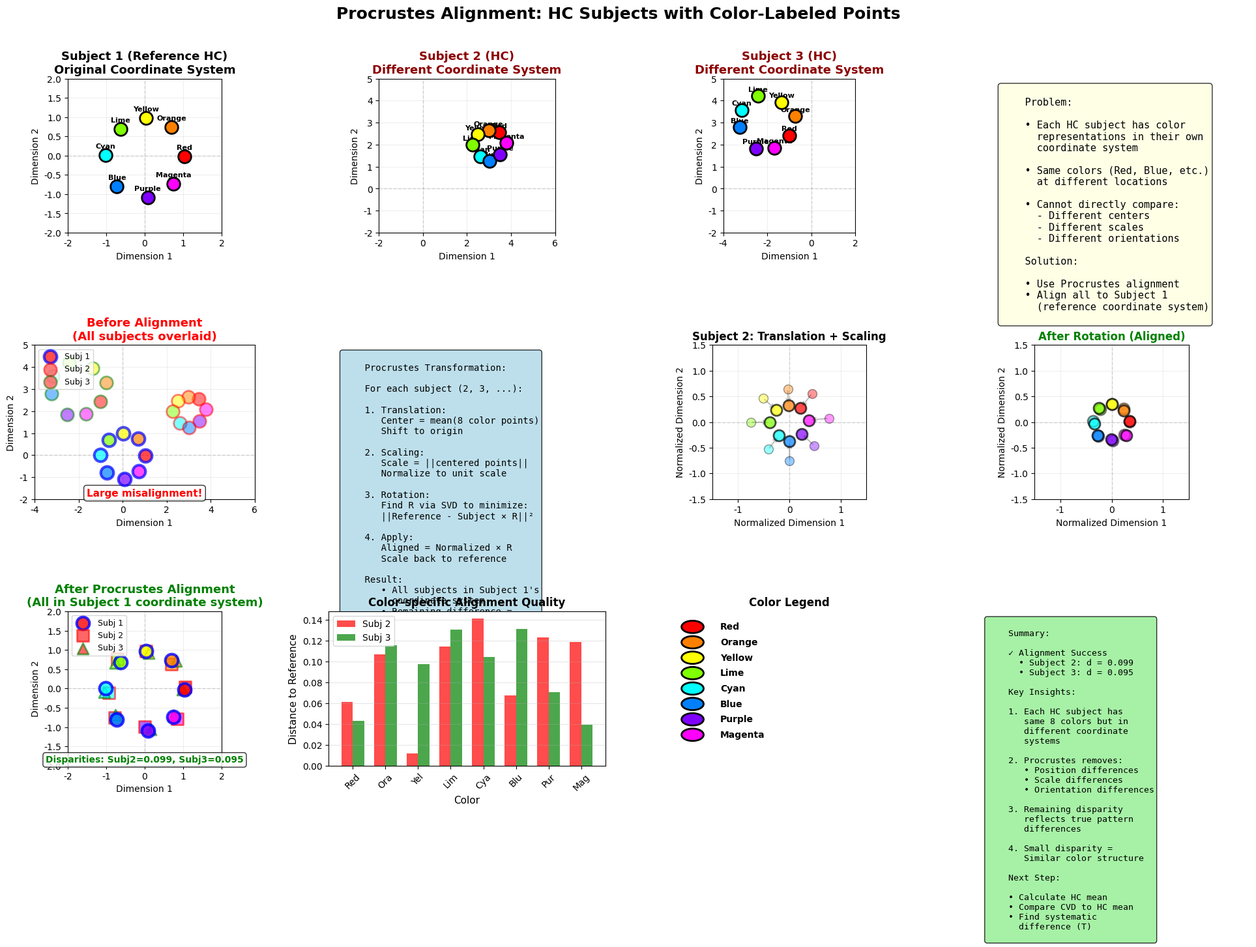

Write the Python code that produced this figure. (Note: this script raises an exception after producing the figure.)
#!/usr/bin/env python3
"""
Procrustes Concept: Color-labeled Points Visualization
======================================================

HC subjects끼리 정렬하는 과정을 8개 color points로 시각화
"""

import numpy as np
import matplotlib.pyplot as plt
import matplotlib.patches as mpatches
from matplotlib.patches import FancyArrowPatch
from mpl_toolkits.mplot3d import proj3d

# Set up matplotlib
plt.rcParams['font.family'] = 'DejaVu Sans'
plt.rcParams['axes.unicode_minus'] = False

# 8 colors for visualization
COLORS_RGB = [
    '#FF0000',  # Red (0°)
    '#FF8000',  # Orange (45°)
    '#FFFF00',  # Yellow (90°)
    '#80FF00',  # Lime (135°)
    '#00FFFF',  # Cyan (180°)
    '#0080FF',  # Blue (225°)
    '#8000FF',  # Purple (270°)
    '#FF00FF',  # Magenta (315°)
]

COLOR_NAMES = ['Red', 'Orange', 'Yellow', 'Lime', 'Cyan', 'Blue', 'Purple', 'Magenta']


def create_synthetic_color_pattern(seed=42, noise_level=0.1):
    """Create synthetic 8-color pattern in 2D space"""
    np.random.seed(seed)

    # Create circular arrangement of 8 colors
    angles = np.linspace(0, 2*np.pi, 9)[:-1]  # 8 points

    # Base pattern (unit circle)
    x = np.cos(angles)
    y = np.sin(angles)

    # Add slight noise
    x += np.random.randn(8) * noise_level
    y += np.random.randn(8) * noise_level

    pattern = np.column_stack([x, y])

    return pattern


def transform_pattern(pattern, translation=(0, 0), rotation=0, scale=1.0):
    """Apply geometric transformation to pattern"""
    # Scale
    pattern_scaled = pattern * scale

    # Rotate
    theta = np.radians(rotation)
    R = np.array([
        [np.cos(theta), -np.sin(theta)],
        [np.sin(theta), np.cos(theta)]
    ])
    pattern_rotated = pattern_scaled @ R.T

    # Translate
    pattern_transformed = pattern_rotated + np.array(translation)

    return pattern_transformed


def procrustes_align_2d(reference, target):
    """Procrustes alignment in 2D"""
    # Center
    ref_center = reference.mean(axis=0)
    tgt_center = target.mean(axis=0)

    ref_centered = reference - ref_center
    tgt_centered = target - tgt_center

    # Scale
    ref_scale = np.linalg.norm(ref_centered)
    tgt_scale = np.linalg.norm(tgt_centered)

    ref_normalized = ref_centered / ref_scale
    tgt_normalized = tgt_centered / tgt_scale

    # Rotation (SVD)
    H = tgt_normalized.T @ ref_normalized
    U, S, Vt = np.linalg.svd(H)
    R = U @ Vt

    # Apply to get aligned version
    tgt_aligned = tgt_normalized @ R

    # Scale back to reference scale
    tgt_aligned = tgt_aligned * ref_scale + ref_center

    # Calculate disparity
    disparity = np.sqrt(np.sum((ref_normalized - tgt_normalized @ R)**2) / np.sum(ref_normalized**2))

    return tgt_aligned, disparity


def plot_color_points(ax, pattern, colors, labels=True, alpha=1.0, s=200, linewidths=2):
    """Plot 8 color points"""
    for i in range(8):
        ax.scatter(pattern[i, 0], pattern[i, 1],
                  c=colors[i], s=s, alpha=alpha,
                  edgecolors='black', linewidths=linewidths, zorder=5)

        if labels:
            ax.text(pattern[i, 0], pattern[i, 1] + 0.15,
                   COLOR_NAMES[i],
                   ha='center', va='bottom', fontsize=8, fontweight='bold')


def create_hc_alignment_concept_figure():
    """Create comprehensive HC-HC alignment concept figure"""

    fig = plt.figure(figsize=(20, 14))
    fig.suptitle('Procrustes Alignment: HC Subjects with Color-Labeled Points',
                 fontsize=18, fontweight='bold', y=0.98)

    # Create synthetic data
    # Subject 1 (Reference)
    subj1 = create_synthetic_color_pattern(seed=42, noise_level=0.05)

    # Subject 2 (different coordinate system)
    subj2_base = create_synthetic_color_pattern(seed=43, noise_level=0.08)
    subj2_original = transform_pattern(subj2_base,
                                       translation=(3, 2),
                                       rotation=45,
                                       scale=0.7)

    # Subject 3 (another different system)
    subj3_base = create_synthetic_color_pattern(seed=44, noise_level=0.06)
    subj3_original = transform_pattern(subj3_base,
                                       translation=(-2, 3),
                                       rotation=-30,
                                       scale=1.2)

    # Align subjects
    subj2_aligned, disp2 = procrustes_align_2d(subj1, subj2_original)
    subj3_aligned, disp3 = procrustes_align_2d(subj1, subj3_original)

    # === Row 1: Individual subjects in their own coordinate systems ===

    # Panel 1: Subject 1 (Reference)
    ax1 = plt.subplot(3, 4, 1)
    plot_color_points(ax1, subj1, COLORS_RGB, labels=True)
    ax1.axhline(0, color='gray', linestyle='--', alpha=0.3, linewidth=1)
    ax1.axvline(0, color='gray', linestyle='--', alpha=0.3, linewidth=1)
    ax1.set_xlim(-2, 2)
    ax1.set_ylim(-2, 2)
    ax1.set_aspect('equal')
    ax1.set_title('Subject 1 (Reference HC)\nOriginal Coordinate System',
                  fontsize=13, fontweight='bold')
    ax1.set_xlabel('Dimension 1')
    ax1.set_ylabel('Dimension 2')
    ax1.grid(True, alpha=0.2)

    # Panel 2: Subject 2 (Original)
    ax2 = plt.subplot(3, 4, 2)
    plot_color_points(ax2, subj2_original, COLORS_RGB, labels=True)
    ax2.axhline(0, color='gray', linestyle='--', alpha=0.3, linewidth=1)
    ax2.axvline(0, color='gray', linestyle='--', alpha=0.3, linewidth=1)
    ax2.set_xlim(-2, 6)
    ax2.set_ylim(-2, 5)
    ax2.set_aspect('equal')
    ax2.set_title('Subject 2 (HC)\nDifferent Coordinate System',
                  fontsize=13, fontweight='bold', color='darkred')
    ax2.set_xlabel('Dimension 1')
    ax2.set_ylabel('Dimension 2')
    ax2.grid(True, alpha=0.2)

    # Panel 3: Subject 3 (Original)
    ax3 = plt.subplot(3, 4, 3)
    plot_color_points(ax3, subj3_original, COLORS_RGB, labels=True)
    ax3.axhline(0, color='gray', linestyle='--', alpha=0.3, linewidth=1)
    ax3.axvline(0, color='gray', linestyle='--', alpha=0.3, linewidth=1)
    ax3.set_xlim(-4, 2)
    ax3.set_ylim(-2, 5)
    ax3.set_aspect('equal')
    ax3.set_title('Subject 3 (HC)\nDifferent Coordinate System',
                  fontsize=13, fontweight='bold', color='darkred')
    ax3.set_xlabel('Dimension 1')
    ax3.set_ylabel('Dimension 2')
    ax3.grid(True, alpha=0.2)

    # Panel 4: Problem statement
    ax4 = plt.subplot(3, 4, 4)
    ax4.axis('off')

    problem_text = """
    Problem:

    • Each HC subject has color
      representations in their own
      coordinate system

    • Same colors (Red, Blue, etc.)
      at different locations

    • Cannot directly compare:
      - Different centers
      - Different scales
      - Different orientations

    Solution:

    • Use Procrustes alignment
    • Align all to Subject 1
      (reference coordinate system)
    """

    ax4.text(0.1, 0.95, problem_text, transform=ax4.transAxes,
            fontsize=11, verticalalignment='top', family='monospace',
            bbox=dict(boxstyle='round', facecolor='lightyellow', alpha=0.8))

    # === Row 2: Alignment process ===

    # Panel 5: Overlay before alignment
    ax5 = plt.subplot(3, 4, 5)

    # Plot all three subjects
    for i in range(8):
        ax5.scatter(subj1[i, 0], subj1[i, 1],
                   c=COLORS_RGB[i], s=200, alpha=0.7,
                   edgecolors='blue', linewidths=3, zorder=5,
                   label='Subj 1' if i == 0 else '')
        ax5.scatter(subj2_original[i, 0], subj2_original[i, 1],
                   c=COLORS_RGB[i], s=200, alpha=0.5,
                   edgecolors='red', linewidths=2, zorder=4,
                   label='Subj 2' if i == 0 else '')
        ax5.scatter(subj3_original[i, 0], subj3_original[i, 1],
                   c=COLORS_RGB[i], s=200, alpha=0.5,
                   edgecolors='green', linewidths=2, zorder=4,
                   label='Subj 3' if i == 0 else '')

    ax5.axhline(0, color='gray', linestyle='--', alpha=0.3, linewidth=1)
    ax5.axvline(0, color='gray', linestyle='--', alpha=0.3, linewidth=1)
    ax5.set_xlim(-4, 6)
    ax5.set_ylim(-2, 5)
    ax5.set_aspect('equal')
    ax5.set_title('Before Alignment\n(All subjects overlaid)',
                  fontsize=13, fontweight='bold', color='red')
    ax5.set_xlabel('Dimension 1')
    ax5.set_ylabel('Dimension 2')
    ax5.legend(loc='upper left', fontsize=9)
    ax5.grid(True, alpha=0.2)

    # Add text annotation
    ax5.text(0.5, 0.02, 'Large misalignment!', transform=ax5.transAxes,
            ha='center', fontsize=11, fontweight='bold', color='red',
            bbox=dict(boxstyle='round', facecolor='white', alpha=0.8))

    # Panel 6: Procrustes transformation
    ax6 = plt.subplot(3, 4, 6)
    ax6.axis('off')

    transform_text = """
    Procrustes Transformation:

    For each subject (2, 3, ...):

    1. Translation:
       Center = mean(8 color points)
       Shift to origin

    2. Scaling:
       Scale = ||centered points||
       Normalize to unit scale

    3. Rotation:
       Find R via SVD to minimize:
       ||Reference - Subject × R||²

    4. Apply:
       Aligned = Normalized × R
       Scale back to reference

    Result:
       • All subjects in Subject 1's
         coordinate system
       • Remaining difference =
         Disparity (d)
    """

    ax6.text(0.05, 0.95, transform_text, transform=ax6.transAxes,
            fontsize=10, verticalalignment='top', family='monospace',
            bbox=dict(boxstyle='round', facecolor='lightblue', alpha=0.8))

    # Panel 7: Alignment step-by-step for Subject 2
    ax7 = plt.subplot(3, 4, 7)

    # Show intermediate steps
    subj2_centered = subj2_original - subj2_original.mean(axis=0)
    subj2_scaled = subj2_centered / np.linalg.norm(subj2_centered)

    # Plot
    plot_color_points(ax7, subj2_centered, COLORS_RGB, labels=False, alpha=0.4, s=100, linewidths=1)
    plot_color_points(ax7, subj2_scaled, COLORS_RGB, labels=False, alpha=0.7, s=150, linewidths=2)

    # Draw arrows
    for i in range(8):
        ax7.annotate('', xy=(subj2_scaled[i, 0], subj2_scaled[i, 1]),
                    xytext=(subj2_centered[i, 0], subj2_centered[i, 1]),
                    arrowprops=dict(arrowstyle='->', color='gray', lw=1.5, alpha=0.5))

    ax7.axhline(0, color='gray', linestyle='--', alpha=0.3, linewidth=1)
    ax7.axvline(0, color='gray', linestyle='--', alpha=0.3, linewidth=1)
    ax7.set_xlim(-1.5, 1.5)
    ax7.set_ylim(-1.5, 1.5)
    ax7.set_aspect('equal')
    ax7.set_title('Subject 2: Translation + Scaling',
                  fontsize=12, fontweight='bold')
    ax7.set_xlabel('Normalized Dimension 1')
    ax7.set_ylabel('Normalized Dimension 2')
    ax7.grid(True, alpha=0.2)

    # Panel 8: After rotation
    ax8 = plt.subplot(3, 4, 8)

    # Rotation visualization
    subj1_normalized = (subj1 - subj1.mean(axis=0)) / np.linalg.norm(subj1 - subj1.mean(axis=0))
    subj2_normalized = (subj2_original - subj2_original.mean(axis=0)) / np.linalg.norm(subj2_original - subj2_original.mean(axis=0))

    H = subj2_normalized.T @ subj1_normalized
    U, S, Vt = np.linalg.svd(H)
    R = U @ Vt
    subj2_rotated = subj2_normalized @ R

    # Plot
    plot_color_points(ax8, subj1_normalized, COLORS_RGB, labels=False, alpha=0.5, s=150, linewidths=2)
    plot_color_points(ax8, subj2_rotated, COLORS_RGB, labels=False, alpha=0.7, s=150, linewidths=2)

    # Draw correspondence lines
    for i in range(8):
        ax8.plot([subj1_normalized[i, 0], subj2_rotated[i, 0]],
                [subj1_normalized[i, 1], subj2_rotated[i, 1]],
                'k--', alpha=0.3, linewidth=1)

    ax8.axhline(0, color='gray', linestyle='--', alpha=0.3, linewidth=1)
    ax8.axvline(0, color='gray', linestyle='--', alpha=0.3, linewidth=1)
    ax8.set_xlim(-1.5, 1.5)
    ax8.set_ylim(-1.5, 1.5)
    ax8.set_aspect('equal')
    ax8.set_title('After Rotation (Aligned)',
                  fontsize=12, fontweight='bold', color='green')
    ax8.set_xlabel('Normalized Dimension 1')
    ax8.set_ylabel('Normalized Dimension 2')
    ax8.grid(True, alpha=0.2)

    # === Row 3: Final aligned results ===

    # Panel 9: All aligned subjects
    ax9 = plt.subplot(3, 4, 9)

    # Plot all three subjects (aligned)
    for i in range(8):
        ax9.scatter(subj1[i, 0], subj1[i, 1],
                   c=COLORS_RGB[i], s=200, alpha=0.8,
                   edgecolors='blue', linewidths=3, zorder=5,
                   marker='o', label='Subj 1' if i == 0 else '')
        ax9.scatter(subj2_aligned[i, 0], subj2_aligned[i, 1],
                   c=COLORS_RGB[i], s=150, alpha=0.6,
                   edgecolors='red', linewidths=2, zorder=4,
                   marker='s', label='Subj 2' if i == 0 else '')
        ax9.scatter(subj3_aligned[i, 0], subj3_aligned[i, 1],
                   c=COLORS_RGB[i], s=150, alpha=0.6,
                   edgecolors='green', linewidths=2, zorder=4,
                   marker='^', label='Subj 3' if i == 0 else '')

        # Draw correspondence lines
        ax9.plot([subj1[i, 0], subj2_aligned[i, 0]],
                [subj1[i, 1], subj2_aligned[i, 1]],
                'r--', alpha=0.2, linewidth=1)
        ax9.plot([subj1[i, 0], subj3_aligned[i, 0]],
                [subj1[i, 1], subj3_aligned[i, 1]],
                'g--', alpha=0.2, linewidth=1)

    ax9.axhline(0, color='gray', linestyle='--', alpha=0.3, linewidth=1)
    ax9.axvline(0, color='gray', linestyle='--', alpha=0.3, linewidth=1)
    ax9.set_xlim(-2, 2)
    ax9.set_ylim(-2, 2)
    ax9.set_aspect('equal')
    ax9.set_title('After Procrustes Alignment\n(All in Subject 1 coordinate system)',
                  fontsize=13, fontweight='bold', color='green')
    ax9.set_xlabel('Dimension 1')
    ax9.set_ylabel('Dimension 2')
    ax9.legend(loc='upper left', fontsize=9)
    ax9.grid(True, alpha=0.2)

    # Add text annotation
    ax9.text(0.5, 0.02, f'Disparities: Subj2={disp2:.3f}, Subj3={disp3:.3f}',
            transform=ax9.transAxes,
            ha='center', fontsize=10, fontweight='bold', color='green',
            bbox=dict(boxstyle='round', facecolor='white', alpha=0.8))

    # Panel 10: Color-specific comparison
    ax10 = plt.subplot(3, 4, 10)

    # Calculate distances for each color
    distances_subj2 = np.sqrt(np.sum((subj1 - subj2_aligned)**2, axis=1))
    distances_subj3 = np.sqrt(np.sum((subj1 - subj3_aligned)**2, axis=1))

    x = np.arange(8)
    width = 0.35

    bars1 = ax10.bar(x - width/2, distances_subj2, width,
                     color='red', alpha=0.7, label='Subj 2')
    bars2 = ax10.bar(x + width/2, distances_subj3, width,
                     color='green', alpha=0.7, label='Subj 3')

    ax10.set_xlabel('Color', fontsize=11)
    ax10.set_ylabel('Distance to Reference', fontsize=11)
    ax10.set_title('Color-specific Alignment Quality', fontsize=12, fontweight='bold')
    ax10.set_xticks(x)
    ax10.set_xticklabels([c[:3] for c in COLOR_NAMES], rotation=45)
    ax10.legend()
    ax10.grid(axis='y', alpha=0.3)

    # Panel 11: Disparity interpretation
    ax11 = plt.subplot(3, 4, 11)

    # Create color patches for legend
    for i, (color, name) in enumerate(zip(COLORS_RGB, COLOR_NAMES)):
        y_pos = 0.9 - i * 0.1

        # Color patch
        circle = mpatches.Circle((0.15, y_pos), 0.04,
                                transform=ax11.transAxes,
                                facecolor=color, edgecolor='black', linewidth=2)
        ax11.add_patch(circle)

        # Label
        ax11.text(0.25, y_pos, name, transform=ax11.transAxes,
                 va='center', fontsize=10, fontweight='bold')

    ax11.set_xlim(0, 1)
    ax11.set_ylim(0, 1)
    ax11.axis('off')
    ax11.set_title('Color Legend', fontsize=12, fontweight='bold')

    # Panel 12: Summary
    ax12 = plt.subplot(3, 4, 12)
    ax12.axis('off')

    summary_text = f"""
    Summary:

    ✓ Alignment Success
      • Subject 2: d = {disp2:.3f}
      • Subject 3: d = {disp3:.3f}

    Key Insights:

    1. Each HC subject has
       same 8 colors but in
       different coordinate
       systems

    2. Procrustes removes:
       • Position differences
       • Scale differences
       • Orientation differences

    3. Remaining disparity
       reflects true pattern
       differences

    4. Small disparity =
       Similar color structure

    Next Step:

    • Calculate HC mean
    • Compare CVD to HC mean
    • Find systematic
      difference (T)
    """

    ax12.text(0.05, 0.95, summary_text, transform=ax12.transAxes,
             fontsize=9.5, verticalalignment='top', family='monospace',
             bbox=dict(boxstyle='round', facecolor='lightgreen', alpha=0.8))

    plt.tight_layout(rect=[0, 0, 1, 0.97])

    # Save
    output_path = '/Users/jinilkim/Library/CloudStorage/OneDrive-Personal/Projects/colorBlind_analysis/results/group_level/procrustes_color_points_concept.png'
    plt.savefig(output_path, dpi=300, bbox_inches='tight')
    print(f"✓ Saved: {output_path}")
    plt.close()


if __name__ == '__main__':
    print("Creating Procrustes color points concept figure...")
    create_hc_alignment_concept_figure()
    print("\n✓ Done!")
